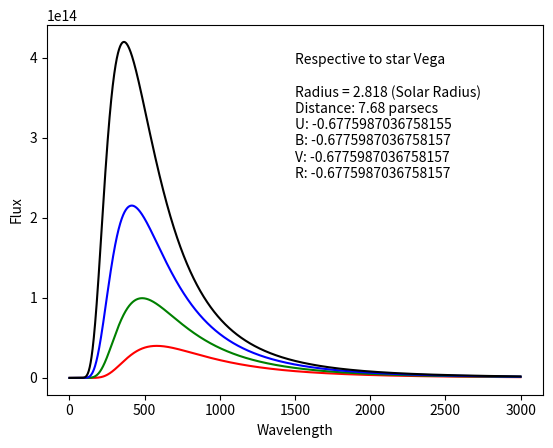

The script that saved this image:
from matplotlib import pyplot
from matplotlib import rc

import numpy as np
from scipy.integrate import quad

np.seterr(all = 'ignore')

#rc('font', **{'family': 'sans-serif', 'sans-serif':['Helvetica']})
#rc('text', usetex = True)

h = 6.626e-34
c = 3.0e+8
k = 1.38e-23
sol_rad = 6.957e+8
pars = 3.086e+16

def generate_fluxes(wavelengths, temperature):
    lam = (h*c)/(k*temperature)
    cons = 2*(np.pi)*h*(c**2)
    fluxes = [cons/((wav**5)*((np.exp(lam/wav))-1)) for wav in wavelengths]
    return fluxes
    
def generate_observed_fluxes(wavelength, temperature, rad, dis):
    fluxes = generate_fluxes(wavelength, temperature)
    obs_fluxes = [(flux)*(((sol_rad*rad)/(dis*pars))**2)  for flux in fluxes]
    return obs_fluxes
    
    


wavelengths = np.arange(1e-9, 3e-6, 1e-9)

temperatures = [5000, 6000, 7000, 8000]

flux_list = [generate_fluxes(wavelengths, temp) for temp in temperatures]

#pyplot.hold(True) 

cols = ['r-', 'g-', 'b-', 'k-']

for i in range(4):
    
    pyplot.plot(wavelengths*1e9, flux_list[i], cols[i])

def integrand(wavelength):
    obs_flux = generate_observed_flux(wavelength, 7000,1,2)
    return obs_flux
    
#return absolute value using integration, parameters: wavelengths only
#def magnitude_abs(wavelength):
 #   return (-2.5)*(np.log10((quad(integrand, 507e-9, 595e-9))/(wavelength*(generate_observed_flux(wavelength, 7000, 2.26, 7.70)))))

wavelength_centre_filter = [365e-9, 445e-9, 551e-9, 658e-9]
      
#return approximated value using, parameters: wavelength only
def magnitude_app(wavelength):
    magnitudes = [ ((-2.5)*(np.log10((generate_observed_fluxes([wave], 7000, 1, 2)[0])/(generate_observed_fluxes([wave], 7000, 2.818, 7.70)[0])))) for wave in wavelength]
    return magnitudes

   
magnitudes = magnitude_app(wavelength_centre_filter)
pyplot.text(1500, 2.5e+14, "Respective to star Vega\n\n" + "Radius = 2.818 (Solar Radius) \nDistance: 7.68 parsecs" + "\n" + "U: " + str(magnitudes[0]) + '\n' + "B: "  + str(magnitudes[1]) + '\n' + "V: " + str(magnitudes[2]) + '\n'  + "R: " + str(magnitudes[3]))

pyplot.ylabel("Flux")
pyplot.xlabel("Wavelength")
pyplot.show()     
#pyplot.ylabel(r'\textbf{Flux} (J/s.m^{2}.$\Delta$$\lambda\$.sr', fontsize = 16)
#pyplot.xlabel(r'\textbf{Wavelength}', fontsize = 16)    

